The GitHub repository NikitaDas1998/Agro_AI contains a labelled image folder "Dataset" with 4 categories: black rot, esca, healthy, leaf blight. Examples follow, each with its label.

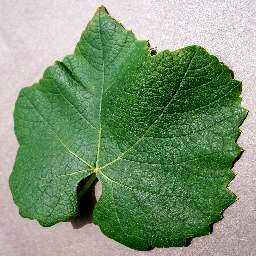
Label: healthy

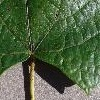
Label: esca

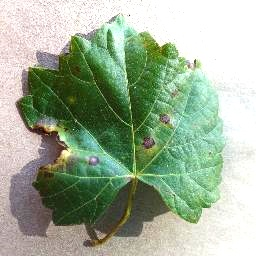
Label: black rot

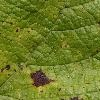
Label: leaf blight

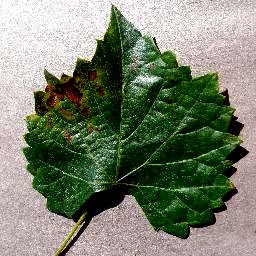
Label: esca

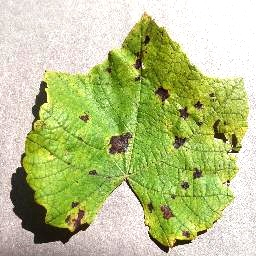
Label: leaf blight
